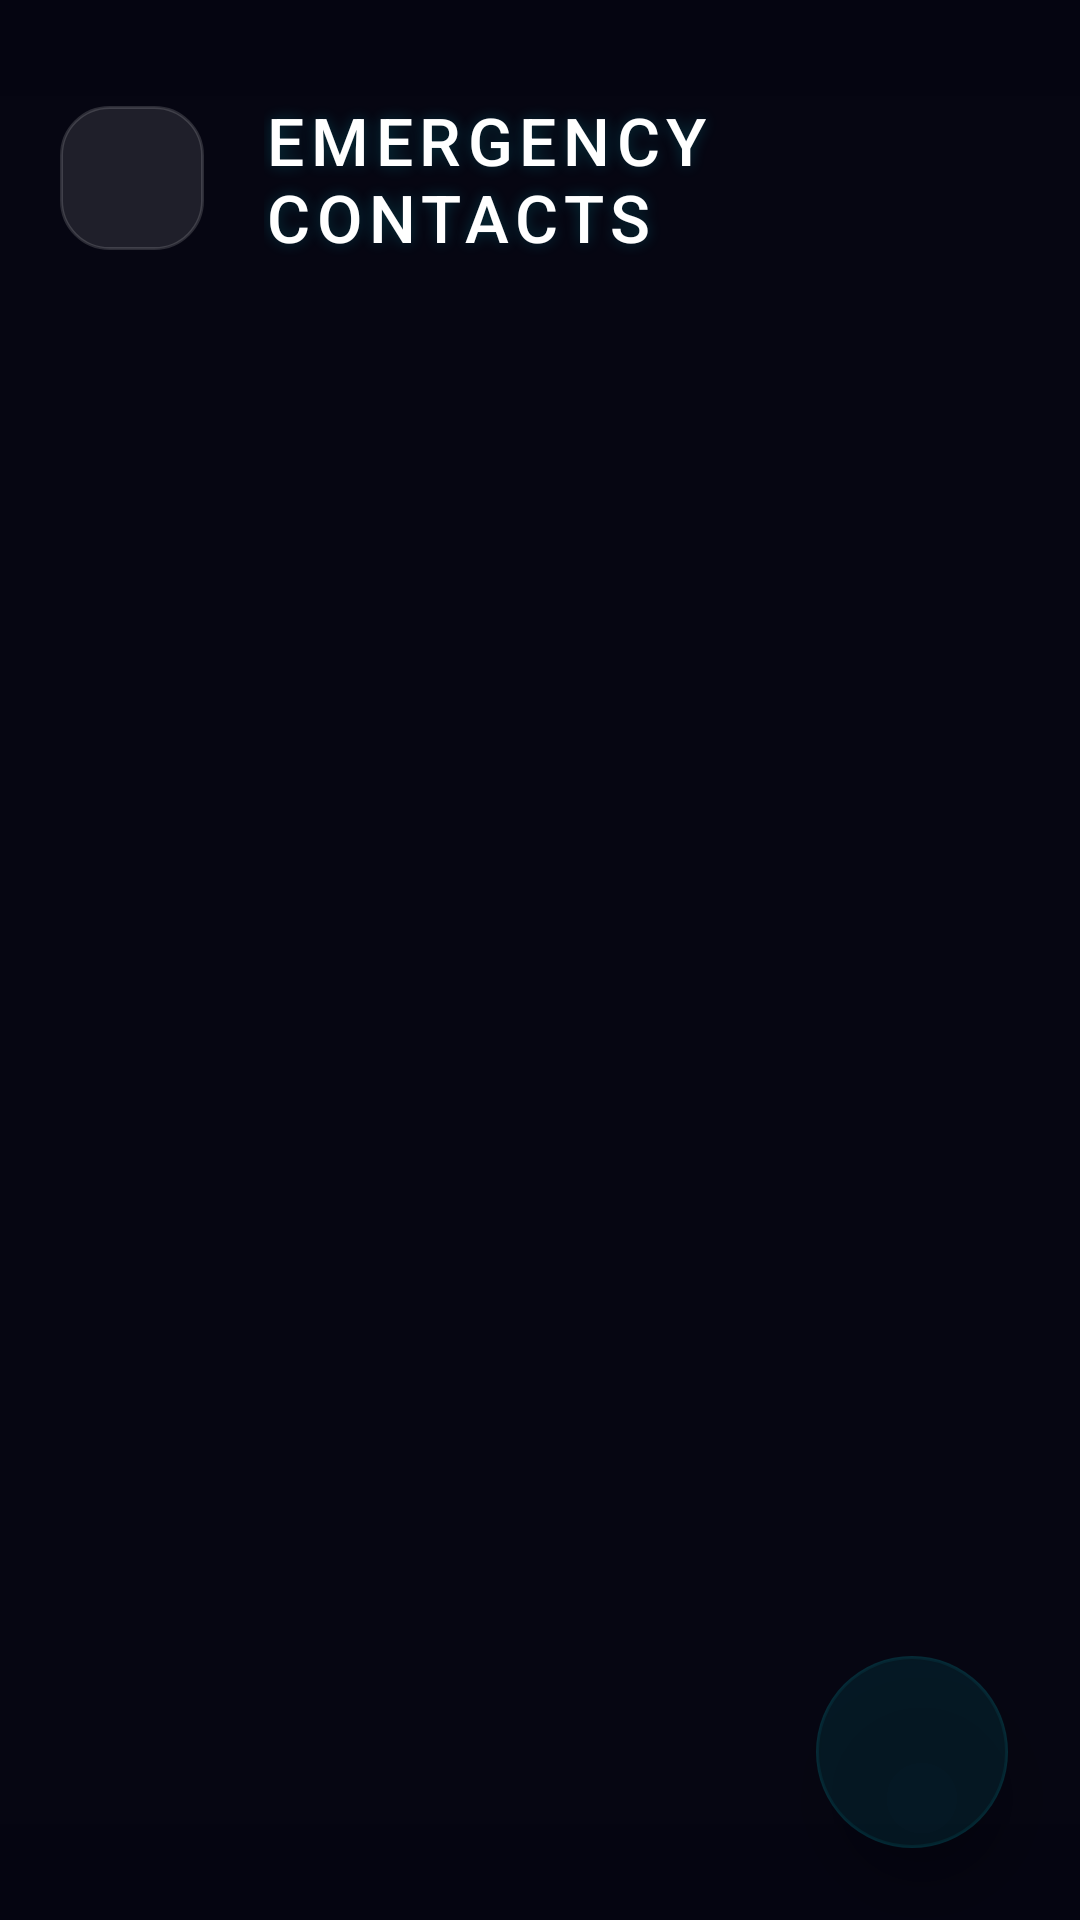

Layout XML and referenced resources for this Android screen:
<!-- AndroidManifest.xml: activity theme Theme.SecureTrack -->
<!-- res/layout/activity_contacts.xml -->
<?xml version="1.0" encoding="utf-8"?>
<FrameLayout xmlns:android="http://schemas.android.com/apk/res/android"
    xmlns:app="http://schemas.android.com/apk/res-auto"
    android:layout_width="match_parent"
    android:layout_height="match_parent"
    android:background="@color/background_dark">

    
    <ImageView
        android:layout_width="match_parent"
        android:layout_height="match_parent"
        android:src="@drawable/view_scanline"
        android:alpha="0.15"
        android:scaleType="centerCrop" />

    <LinearLayout
        android:id="@+id/contactsContent"
        android:layout_width="match_parent"
        android:layout_height="match_parent"
        android:orientation="vertical"
        android:paddingHorizontal="20dp"
        android:paddingTop="32dp">

        
        <LinearLayout
            android:layout_width="match_parent"
            android:layout_height="wrap_content"
            android:orientation="horizontal"
            android:gravity="center_vertical"
            android:layout_marginBottom="24dp">

            <ImageView
                android:id="@+id/btnBack"
                android:layout_width="48dp"
                android:layout_height="48dp"
                android:padding="12dp"
                android:src="@drawable/ic_back"
                android:background="@drawable/bg_glass_panel_premium"
                app:tint="@color/neon_cyan" />

            <TextView
                android:layout_width="0dp"
                android:layout_height="wrap_content"
                android:layout_weight="1"
                android:layout_marginStart="20dp"
                android:text="EMERGENCY CONTACTS"
                style="@style/Theme.SecureTrack.Text.Header"
                android:textSize="22sp" />

        </LinearLayout>

        
        <TextView
            android:id="@+id/txtEmptyState"
            android:layout_width="match_parent"
            android:layout_height="wrap_content"
            android:layout_marginTop="100dp"
            android:gravity="center"
            android:text="No contacts authorized.\nAdd trusted numbers for alerts."
            style="@style/Theme.SecureTrack.Text.Data"
            android:textSize="14sp"
            android:visibility="gone" />

        
        <androidx.recyclerview.widget.RecyclerView
            android:id="@+id/recyclerContacts"
            android:layout_width="match_parent"
            android:layout_height="0dp"
            android:layout_weight="1"
            android:layout_marginTop="8dp"
            android:clipToPadding="false"
            android:paddingBottom="80dp" />

    </LinearLayout>

    
    <FrameLayout
        android:id="@+id/fabAddContact"
        android:layout_width="64dp"
        android:layout_height="64dp"
        android:layout_gravity="bottom|end"
        android:layout_margin="24dp"
        android:background="@drawable/bg_fab_gradient"
        android:backgroundTint="#1A00F0FF"
        android:elevation="12dp"
        android:clickable="true"
        android:focusable="true">

        <ImageView
            android:layout_width="28dp"
            android:layout_height="28dp"
            android:layout_gravity="center"
            android:src="@drawable/ic_add"
            app:tint="@color/neon_cyan" />

        
        <View
            android:layout_width="match_parent"
            android:layout_height="match_parent"
            android:background="@drawable/bg_floating_pill"
            android:alpha="0.3" />

    </FrameLayout>

    
    <com.google.android.material.appbar.MaterialToolbar
        android:id="@+id/toolbar"
        android:layout_width="match_parent"
        android:layout_height="0dp"
        android:visibility="gone" />

</FrameLayout>
<!-- resources referenced by this layout -->
<resources>
  <color name="background_dark">#050511</color>
  <color name="neon_cyan">#00F0FF</color>
  <!-- drawable bg_fab_gradient (drawable) -->
  <?xml version="1.0" encoding="utf-8"?>
  <shape xmlns:android="http://schemas.android.com/apk/res/android"
      android:shape="oval">
      
      
      <gradient
          android:type="linear"
          android:angle="45"
          android:startColor="@color/electric_purple"
          android:endColor="@color/neon_cyan" />
      
  </shape>
  <!-- drawable bg_floating_pill (drawable) -->
  <?xml version="1.0" encoding="utf-8"?>
  <shape xmlns:android="http://schemas.android.com/apk/res/android"
      android:shape="rectangle">
      
      
      <solid android:color="#CC050510" /> 
      
      <corners android:radius="32dp" />
      
      
      <stroke
          android:width="1dp"
          android:color="@color/neon_cyan_dim" />
          
  </shape>
  <!-- drawable bg_glass_panel_premium (drawable) -->
  <?xml version="1.0" encoding="utf-8"?>
  <shape xmlns:android="http://schemas.android.com/apk/res/android"
      android:shape="rectangle">
      
      
      <solid android:color="@color/glass_surface_premium" />
      
      <corners android:radius="16dp" />
      
      
      <stroke
          android:width="1dp"
          android:color="@color/glass_border_premium" />
          
  </shape>
  <!-- drawable view_scanline (drawable) -->
  <?xml version="1.0" encoding="utf-8"?>
  <shape xmlns:android="http://schemas.android.com/apk/res/android"
      android:shape="rectangle">
      <gradient
          android:type="linear"
          android:startColor="#00000000"
          android:centerColor="#05FFFFFF"
          android:endColor="#00000000"
          android:angle="90" />
      <size android:height="4dp" />
  </shape>
  <style name="Theme.SecureTrack.Text.Data">
          <item name="android:textSize">12sp</item>
          <item name="android:fontFamily">monospace</item>
          <item name="android:textColor">@color/neon_cyan</item>
          <item name="android:letterSpacing">0.15</item>
      </style>
  <style name="Theme.SecureTrack.Text.Header">
          <item name="android:textSize">28sp</item>
          <item name="android:textStyle">normal</item>
          <item name="android:fontFamily">sans-serif-medium</item>
          <item name="android:textColor">@color/text_cyber_primary</item>
          <item name="android:letterSpacing">0.1</item>
          <item name="android:shadowColor">@color/neon_cyan_dim</item>
          <item name="android:shadowDx">0</item>
          <item name="android:shadowDy">0</item>
          <item name="android:shadowRadius">12</item>
      </style>
  <style name="Theme.SecureTrack" parent="Theme.Material3.Dark.NoActionBar">
          <item name="colorPrimary">@color/neon_cyan</item>
          <item name="colorPrimaryDark">@color/cyber_black</item>
          <item name="colorSecondary">@color/electric_purple</item>
          <item name="colorAccent">@color/alert_red</item>
          
          
          <item name="android:statusBarColor">@android:color/transparent</item>
          <item name="android:navigationBarColor">@android:color/transparent</item>
          <item name="android:windowTranslucentStatus">false</item> 
          <item name="android:windowTranslucentNavigation">false</item>
          <item name="android:windowDrawsSystemBarBackgrounds">true</item>
          
          
          <item name="android:windowBackground">@drawable/bg_cyber_gradient</item>
          
          
          <item name="android:fontFamily">sans-serif-light</item>
          <item name="android:letterSpacing">0.03</item>
          <item name="android:textColor">@color/text_cyber_primary</item>
      </style>
  <color name="electric_purple">#BC13FE</color>
  <color name="neon_cyan_dim">#3300F0FF</color>
  <color name="glass_surface_premium">#1AFFFFFF</color>
  <color name="glass_border_premium">#26FFFFFF</color>
  <color name="text_cyber_primary">#FFFFFF</color>
  <color name="cyber_black">#050505</color>
  <color name="alert_red">#FF2A6D</color>
</resources>
